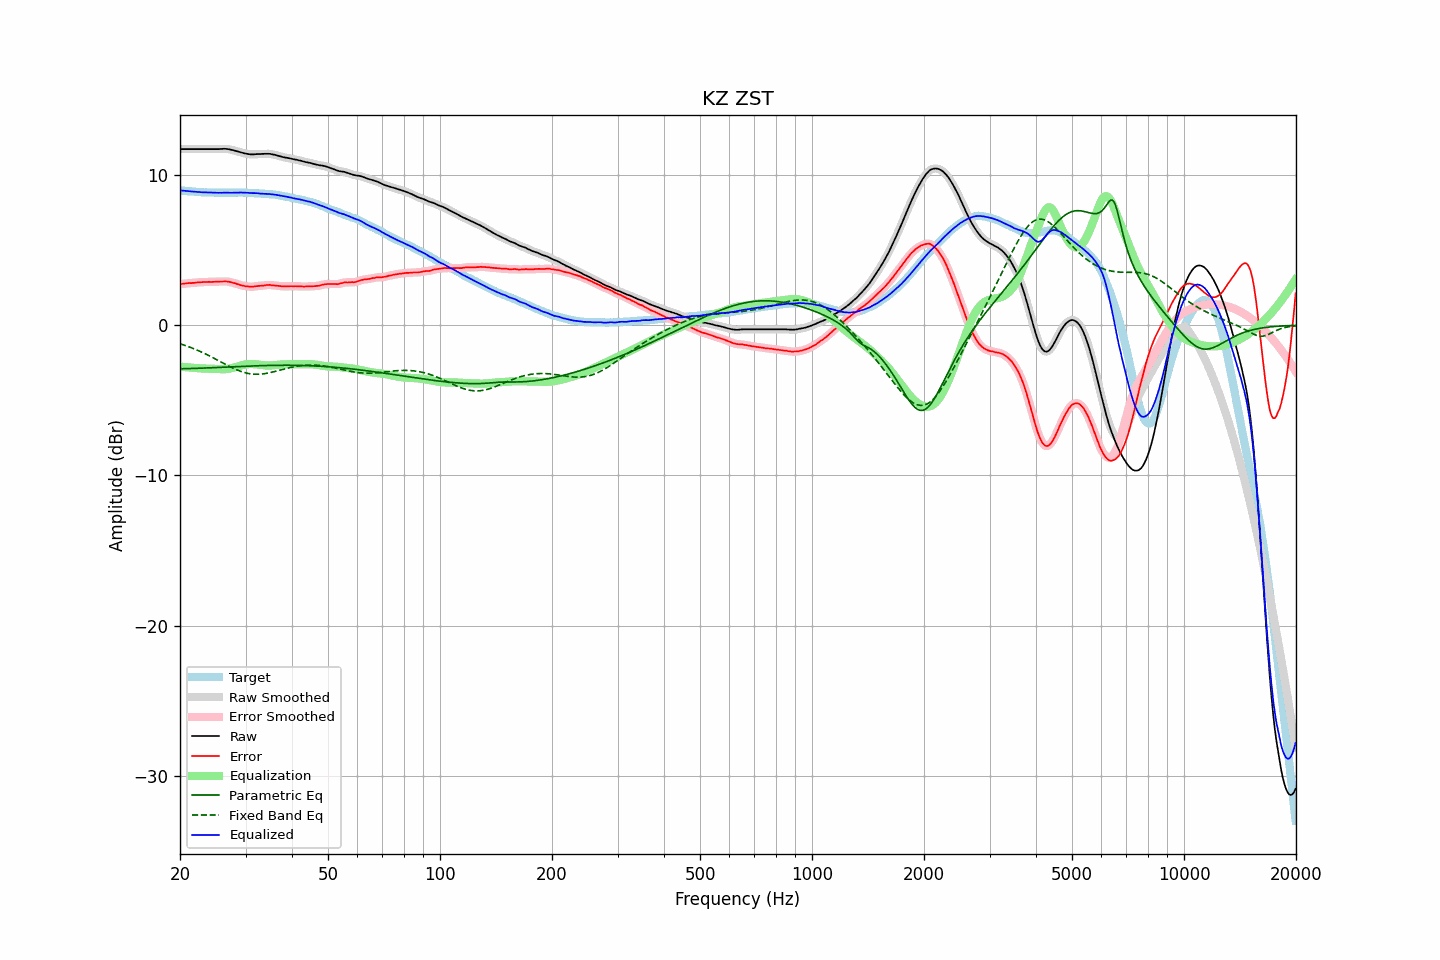

Source data for this figure (header and first rows):
frequency, raw, error, smoothed, error_smoothed, equalization, parametric_eq, fixed_band_eq, equalized_raw, equalized_smoothed, target
20.00, 11.73, 2.75, 11.73, 2.75, -2.75, -2.90, -1.23, 8.99, 8.99, 8.99
20.20, 11.73, 2.76, 11.73, 2.76, -2.76, -2.89, -1.26, 8.97, 8.97, 8.98
20.40, 11.73, 2.77, 11.73, 2.77, -2.77, -2.89, -1.30, 8.96, 8.96, 8.97
20.61, 11.73, 2.78, 11.73, 2.78, -2.78, -2.89, -1.33, 8.95, 8.95, 8.96
20.81, 11.73, 2.80, 11.73, 2.80, -2.79, -2.89, -1.37, 8.94, 8.94, 8.94
21.02, 11.73, 2.81, 11.73, 2.80, -2.80, -2.88, -1.41, 8.93, 8.93, 8.93
21.23, 11.73, 2.82, 11.73, 2.81, -2.81, -2.88, -1.45, 8.92, 8.92, 8.92
21.44, 11.73, 2.81, 11.73, 2.82, -2.82, -2.88, -1.49, 8.91, 8.91, 8.93
21.66, 11.73, 2.83, 11.73, 2.82, -2.83, -2.87, -1.53, 8.91, 8.91, 8.91
21.87, 11.73, 2.83, 11.73, 2.83, -2.84, -2.87, -1.58, 8.90, 8.90, 8.91
22.09, 11.73, 2.85, 11.73, 2.85, -2.85, -2.87, -1.62, 8.89, 8.89, 8.89
22.31, 11.73, 2.86, 11.73, 2.86, -2.85, -2.86, -1.67, 8.88, 8.88, 8.88
22.54, 11.73, 2.87, 11.73, 2.86, -2.86, -2.86, -1.71, 8.87, 8.87, 8.87
22.76, 11.73, 2.87, 11.73, 2.87, -2.87, -2.85, -1.76, 8.86, 8.86, 8.87
22.99, 11.73, 2.88, 11.73, 2.88, -2.88, -2.85, -1.81, 8.86, 8.86, 8.86
23.22, 11.73, 2.89, 11.73, 2.88, -2.88, -2.85, -1.86, 8.85, 8.85, 8.85
23.45, 11.73, 2.88, 11.73, 2.89, -2.88, -2.84, -1.91, 8.85, 8.85, 8.86
23.69, 11.73, 2.89, 11.73, 2.89, -2.89, -2.84, -1.97, 8.85, 8.85, 8.85
23.92, 11.73, 2.90, 11.73, 2.89, -2.89, -2.83, -2.02, 8.84, 8.84, 8.84
24.16, 11.73, 2.89, 11.73, 2.89, -2.89, -2.83, -2.07, 8.84, 8.84, 8.85
24.40, 11.73, 2.89, 11.73, 2.89, -2.89, -2.82, -2.13, 8.84, 8.84, 8.85
24.65, 11.73, 2.90, 11.73, 2.89, -2.90, -2.82, -2.18, 8.84, 8.84, 8.84
24.89, 11.73, 2.90, 11.73, 2.90, -2.90, -2.81, -2.24, 8.83, 8.83, 8.84
25.14, 11.73, 2.91, 11.73, 2.91, -2.91, -2.81, -2.30, 8.83, 8.83, 8.83
25.39, 11.73, 2.91, 11.74, 2.91, -2.91, -2.80, -2.36, 8.82, 8.82, 8.83
25.65, 11.74, 2.92, 11.74, 2.91, -2.92, -2.80, -2.41, 8.83, 8.82, 8.83
25.91, 11.74, 2.92, 11.75, 2.92, -2.92, -2.79, -2.47, 8.82, 8.83, 8.83
26.16, 11.75, 2.92, 11.75, 2.92, -2.92, -2.79, -2.53, 8.83, 8.83, 8.84
26.43, 11.75, 2.93, 11.75, 2.92, -2.92, -2.78, -2.58, 8.84, 8.83, 8.83
26.69, 11.74, 2.92, 11.75, 2.92, -2.91, -2.78, -2.64, 8.83, 8.84, 8.83
26.96, 11.73, 2.91, 11.73, 2.91, -2.90, -2.77, -2.70, 8.84, 8.83, 8.83
27.23, 11.71, 2.89, 11.71, 2.88, -2.88, -2.77, -2.75, 8.83, 8.83, 8.83
27.50, 11.68, 2.86, 11.69, 2.86, -2.86, -2.76, -2.80, 8.83, 8.83, 8.83
27.77, 11.66, 2.83, 11.66, 2.83, -2.83, -2.76, -2.85, 8.83, 8.83, 8.84
28.05, 11.63, 2.81, 11.63, 2.80, -2.80, -2.75, -2.90, 8.83, 8.83, 8.83
28.33, 11.60, 2.77, 11.60, 2.77, -2.77, -2.75, -2.95, 8.84, 8.84, 8.84
28.62, 11.57, 2.74, 11.57, 2.73, -2.73, -2.74, -2.99, 8.84, 8.84, 8.84
28.90, 11.54, 2.70, 11.54, 2.70, -2.70, -2.74, -3.04, 8.84, 8.84, 8.85
29.19, 11.51, 2.67, 11.51, 2.67, -2.67, -2.74, -3.07, 8.84, 8.84, 8.85
29.48, 11.48, 2.65, 11.48, 2.64, -2.65, -2.73, -3.11, 8.84, 8.84, 8.84
29.78, 11.45, 2.62, 11.46, 2.62, -2.62, -2.73, -3.14, 8.83, 8.84, 8.84
30.08, 11.43, 2.60, 11.43, 2.60, -2.60, -2.72, -3.17, 8.83, 8.83, 8.84
30.38, 11.41, 2.60, 11.41, 2.59, -2.59, -2.72, -3.20, 8.83, 8.82, 8.82
30.68, 11.39, 2.58, 11.40, 2.58, -2.58, -2.71, -3.22, 8.81, 8.82, 8.82
30.99, 11.38, 2.57, 11.39, 2.57, -2.58, -2.71, -3.23, 8.81, 8.81, 8.82
31.30, 11.38, 2.57, 11.38, 2.57, -2.58, -2.70, -3.25, 8.80, 8.80, 8.82
31.61, 11.38, 2.58, 11.39, 2.58, -2.58, -2.70, -3.25, 8.80, 8.80, 8.81
31.93, 11.39, 2.61, 11.39, 2.60, -2.59, -2.70, -3.26, 8.80, 8.80, 8.79
32.24, 11.40, 2.61, 11.40, 2.61, -2.60, -2.69, -3.26, 8.80, 8.79, 8.80
32.57, 11.40, 2.63, 11.40, 2.62, -2.62, -2.69, -3.26, 8.79, 8.79, 8.78
32.89, 11.40, 2.63, 11.41, 2.63, -2.63, -2.69, -3.25, 8.77, 8.77, 8.78
33.22, 11.41, 2.65, 11.41, 2.64, -2.65, -2.68, -3.24, 8.77, 8.76, 8.77
33.55, 11.41, 2.65, 11.42, 2.65, -2.66, -2.68, -3.23, 8.75, 8.76, 8.77
33.89, 11.42, 2.67, 11.42, 2.67, -2.67, -2.68, -3.21, 8.75, 8.75, 8.76
34.23, 11.42, 2.69, 11.42, 2.68, -2.67, -2.67, -3.19, 8.75, 8.75, 8.74
34.57, 11.42, 2.69, 11.42, 2.69, -2.68, -2.67, -3.17, 8.75, 8.75, 8.74
34.92, 11.41, 2.70, 11.41, 2.68, -2.68, -2.67, -3.15, 8.74, 8.74, 8.72
35.27, 11.39, 2.66, 11.40, 2.67, -2.67, -2.67, -3.13, 8.72, 8.72, 8.74
35.62, 11.37, 2.67, 11.38, 2.66, -2.66, -2.67, -3.10, 8.71, 8.71, 8.71
35.97, 11.35, 2.65, 11.35, 2.65, -2.65, -2.66, -3.07, 8.70, 8.70, 8.71
... 635 more rows
